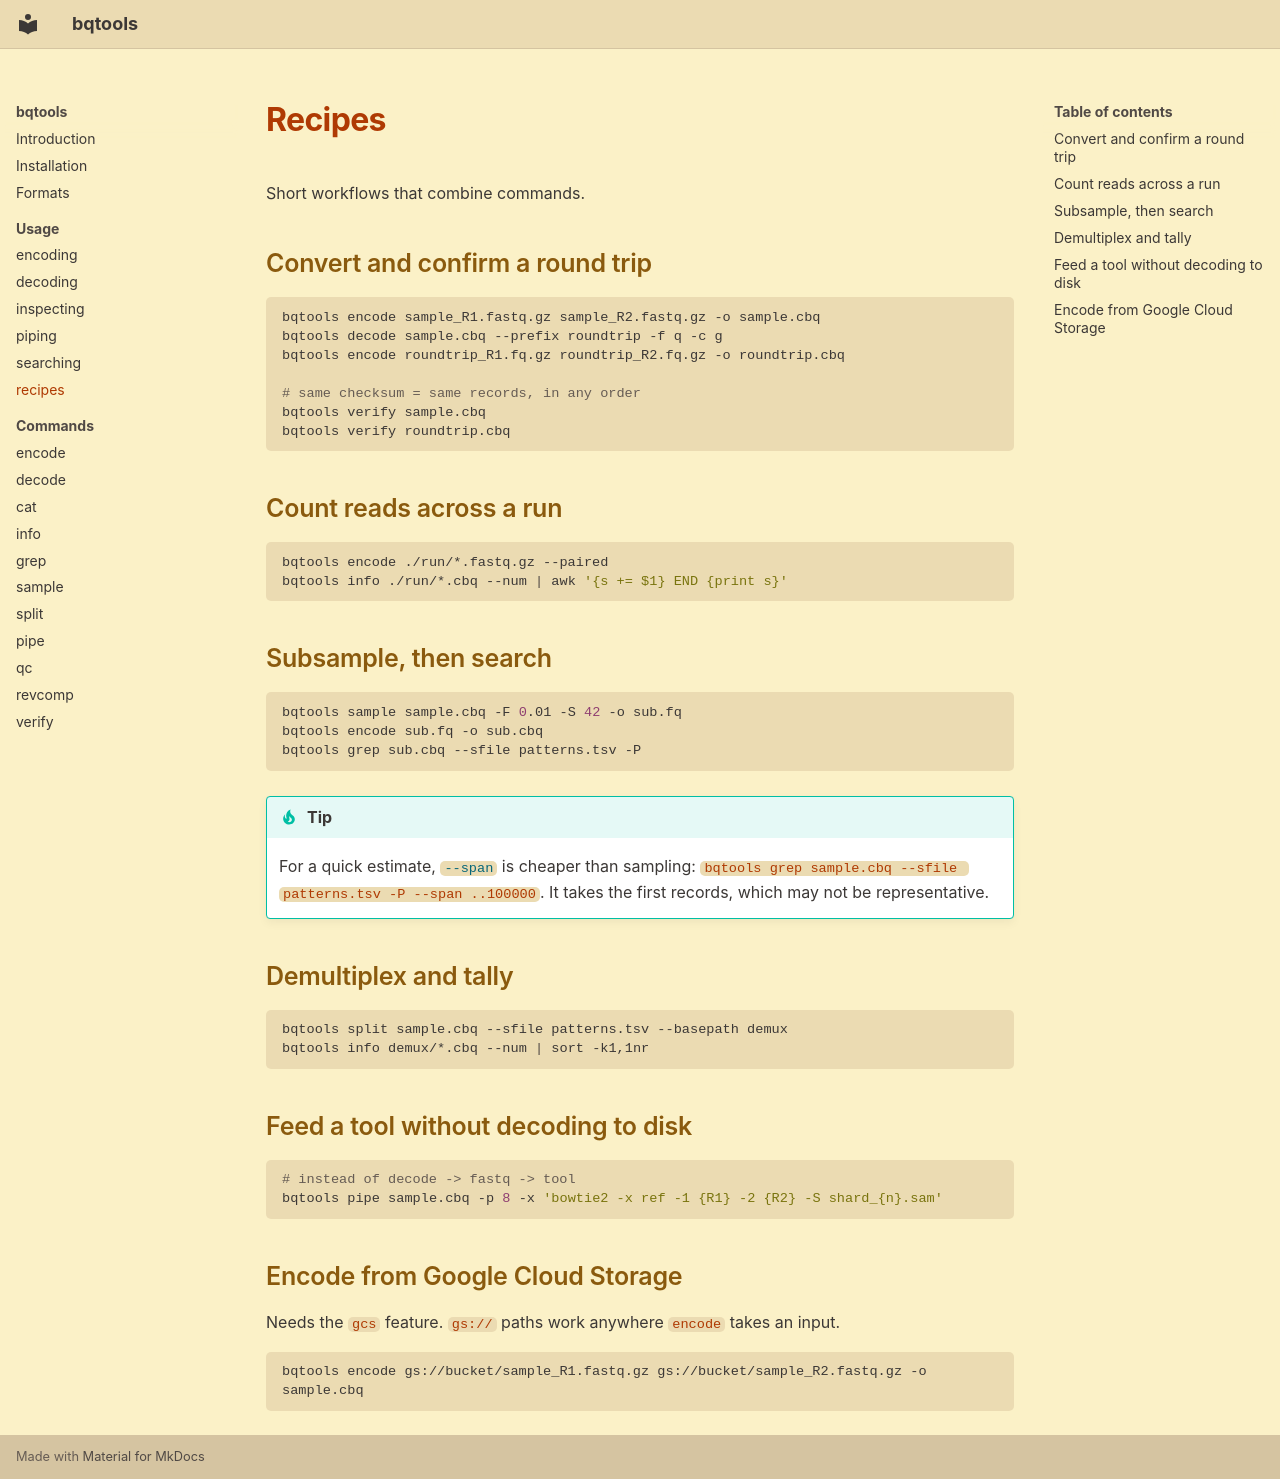

repository: noamteyssier/bqtools · page: usage/recipes/index.html · generator: mkdocs

# Recipes

Short workflows that combine commands.

## Convert and confirm a round trip

```bash
bqtools encode sample_R1.fastq.gz sample_R2.fastq.gz -o sample.cbq
bqtools decode sample.cbq --prefix roundtrip -f q -c g
bqtools encode roundtrip_R1.fq.gz roundtrip_R2.fq.gz -o roundtrip.cbq

# same checksum = same records, in any order
bqtools verify sample.cbq
bqtools verify roundtrip.cbq
```

## Count reads across a run

```bash
bqtools encode ./run/*.fastq.gz --paired
bqtools info ./run/*.cbq --num | awk '{s += $1} END {print s}'
```

## Subsample, then search

```bash
bqtools sample sample.cbq -F 0.01 -S 42 -o sub.fq
bqtools encode sub.fq -o sub.cbq
bqtools grep sub.cbq --sfile patterns.tsv -P
```

!!! tip
    For a quick estimate, [`--span`](../commands/grep.md#grep--span) is cheaper than sampling: `bqtools grep sample.cbq --sfile patterns.tsv -P --span ..100000`. It takes the first records, which may not be representative.

## Demultiplex and tally

```bash
bqtools split sample.cbq --sfile patterns.tsv --basepath demux
bqtools info demux/*.cbq --num | sort -k1,1nr
```

## Feed a tool without decoding to disk

```bash
# instead of decode -> fastq -> tool
bqtools pipe sample.cbq -p 8 -x 'bowtie2 -x ref -1 {R1} -2 {R2} -S shard_{n}.sam'
```

## Encode from Google Cloud Storage

Needs the `gcs` feature. `gs://` paths work anywhere `encode` takes an input.

```bash
bqtools encode gs://bucket/sample_R1.fastq.gz gs://bucket/sample_R2.fastq.gz -o sample.cbq
```
